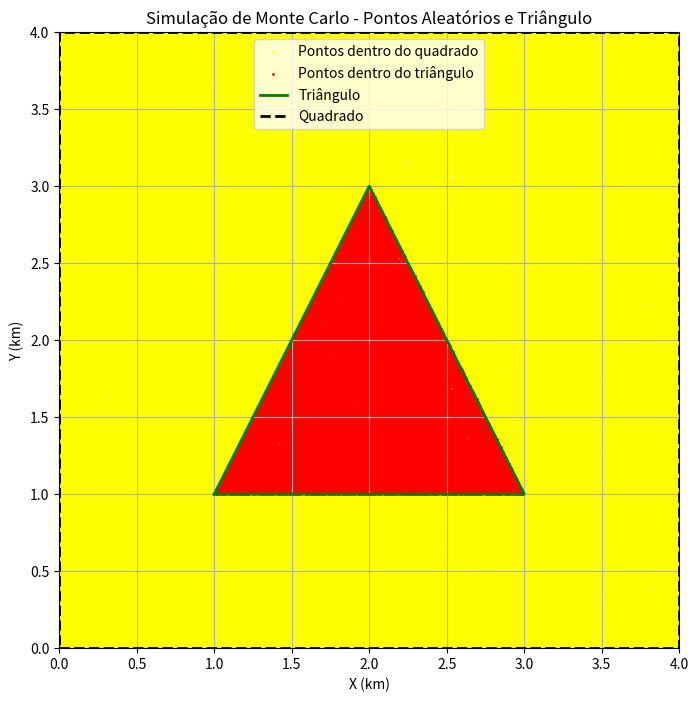

The script that saved this image:
import random
import matplotlib.pyplot as plt

def equacao_reta(x1, y1, x2, y2):
    a = y2 - y1
    b = x1 - x2
    c = x2 * y1 - x1 * y2
    return a, b, c

def verificar_lado_ponto(a, b, c, x, y):
    resultado = a * x + b * y + c
    return resultado > 0

def verifica_se_esta_dentro_triangulo(xp, yp, xa, ya, xb, yb, xc, yc):
    a1, b1, c1 = equacao_reta(xa, ya, xb, yb)
    a2, b2, c2 = equacao_reta(xb, yb, xc, yc)
    a3, b3, c3 = equacao_reta(xc, yc, xa, ya)
    
    lado1 = verificar_lado_ponto(a1, b1, c1, xp, yp)
    lado2 = verificar_lado_ponto(a2, b2, c2, xp, yp)
    lado3 = verificar_lado_ponto(a3, b3, c3, xp, yp)
    
    return (lado1 == lado2 == lado3)

def simular_area_lago(numero_simulacoes, xa, ya, xb, yb, xc, yc):
    area_quadrado = 4 * 4  # 4 km x 4 km
    area_total = 0
    pontos_x = []
    pontos_y = []
    pontos_dentro_x = []
    pontos_dentro_y = []

    for _ in range(numero_simulacoes):
        pontos_dentro = 0
        pontos_totais = 10000  # Número de pontos para cada simulação

        for _ in range(pontos_totais):
            xp = random.uniform(0, 4)  # x em [0, 4]
            yp = random.uniform(0, 4)  # y em [0, 4]
            
            pontos_x.append(xp)
            pontos_y.append(yp)
            
            if verifica_se_esta_dentro_triangulo(xp, yp, xa, ya, xb, yb, xc, yc):
                pontos_dentro_x.append(xp)
                pontos_dentro_y.append(yp)
                pontos_dentro += 1
        
        proporcao_dentro = pontos_dentro / pontos_totais
        area_lago = proporcao_dentro * area_quadrado
        area_total += area_lago
        
    area_media = area_total / numero_simulacoes

    # Plotando os pontos
    plt.figure(figsize=(8, 8))
    plt.scatter(pontos_x, pontos_y, color='yellow', s=1, label='Pontos dentro do quadrado')
    plt.scatter(pontos_dentro_x, pontos_dentro_y, color='red', s=1, label='Pontos dentro do triângulo')
    
    # Adicionando o triângulo ao gráfico
    triangulo_x = [xa, xb, xc, xa]
    triangulo_y = [ya, yb, yc, ya]
    plt.plot(triangulo_x, triangulo_y, color='green', linestyle='-', linewidth=2, label='Triângulo')

    # Adicionando o quadrado ao gráfico
    quadrado_x = [0, 4, 4, 0, 0]
    quadrado_y = [0, 0, 4, 4, 0]
    plt.plot(quadrado_x, quadrado_y, color='black', linestyle='--', linewidth=2, label='Quadrado')

    plt.xlim(0, 4)
    plt.ylim(0, 4)
    plt.xlabel('X (km)')
    plt.ylabel('Y (km)')
    plt.title('Simulação de Monte Carlo - Pontos Aleatórios e Triângulo')
    plt.legend()
    plt.grid(True)
    plt.show()

    return area_media

# Definindo as coordenadas do triângulo 
XA, YA = 1.0, 1.0
XB, YB = 3.0, 1.0
XC, YC = 2.0, 3.0

# Simulação de Monte Carlo
numero_simulacoes = 50
area_lago_estimativa = simular_area_lago(numero_simulacoes, XA, YA, XB, YB, XC, YC)

print(f"A estimativa da área do lago é: {area_lago_estimativa:.2f} km²")
